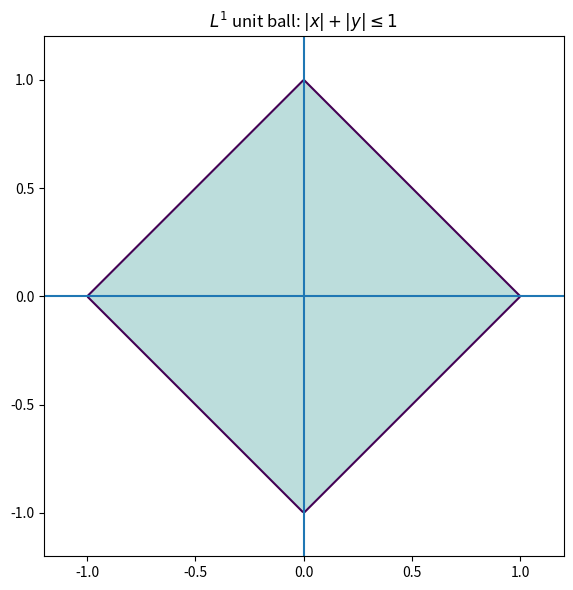

Generate this figure with matplotlib: (Note: this script raises an exception after producing the figure.)
import numpy as np
import matplotlib.pyplot as plt

# Grid
xx = np.linspace(-1.2, 1.2, 400)
yy = np.linspace(-1.2, 1.2, 400)
X, Y = np.meshgrid(xx, yy)

# Take the $L^1$ norm
Z = np.abs(X) + np.abs(Y)

plt.figure(figsize=(6,6))
plt.contour(X, Y, Z, levels=[1])
plt.contourf(X, Y, Z, levels=[0,1], alpha=0.3)

plt.axhline(0)
plt.axvline(0)
plt.gca().set_aspect("equal", adjustable="box")
plt.title(r"$L^1$ unit ball: $|x|+|y|\leq 1$")
plt.tight_layout()
plt.savefig('../images/L1_unit_ball.png')
plt.show()

import numpy as np
import matplotlib.pyplot as plt

# Grid
xx = np.linspace(-1.2, 1.2, 400)
yy = np.linspace(-1.2, 1.2, 400)
X, Y = np.meshgrid(xx, yy)

# Take the $L^{\infty}$ norm
Z = np.maximum(np.abs(X), np.abs(Y))

plt.figure(figsize=(6,6))
plt.contour(X, Y, Z, levels=[1])
plt.contourf(X, Y, Z, levels=[0,1], alpha=0.3)

plt.axhline(0)
plt.axvline(0)
plt.gca().set_aspect("equal", adjustable="box")
plt.title(r"$L^{\infty}$ unit ball: $\max\{|x|,|y|\} \leq 1$")
plt.tight_layout()
plt.savefig('../images/Linf_unit_ball.png')
plt.show()

## Generate data
import numpy as np
import matplotlib.pyplot as plt

# 1) Generate quadratic data
np.random.seed(3)

n = 50
x = np.random.uniform(-5, 5, n)   # symmetric, wider range

# True relationship: y = ax^2 + c + noise
a_true = 2.0
c_true = 5.0
noise = np.random.normal(0, 3, n)

y = a_true * x**2 + c_true + noise

# find a line of best fit
a,b = np.polyfit(x, y, 1)

# add scatter points to plot
plt.scatter(x,y)

# add line of best fit to plot
plt.plot(x, a*x + b, 'r', linewidth=1)

# plot it
plt.show()



import numpy as np
import matplotlib.pyplot as plt

# 1) Generate quadratic data
np.random.seed(3)

n = 50
x = np.random.uniform(-5, 5, n)

a_true = 2.0
c_true = 5.0
noise = np.random.normal(0, 3, n)

y = a_true * x**2 + c_true + noise

# 2) Fit degree 11 polynomial
coeffs = np.polyfit(x, y, 11)

# Create polynomial function
p = np.poly1d(coeffs)

# 3) Sort x for smooth plotting
x_sorted = np.linspace(min(x), max(x), 500)

# 4) Plot
plt.scatter(x, y, label="Data")
plt.plot(x_sorted, p(x_sorted), 'r', linewidth=2, label="Degree 11 fit")

plt.legend()
plt.title("Degree 11 Polynomial Fit")
plt.show()
